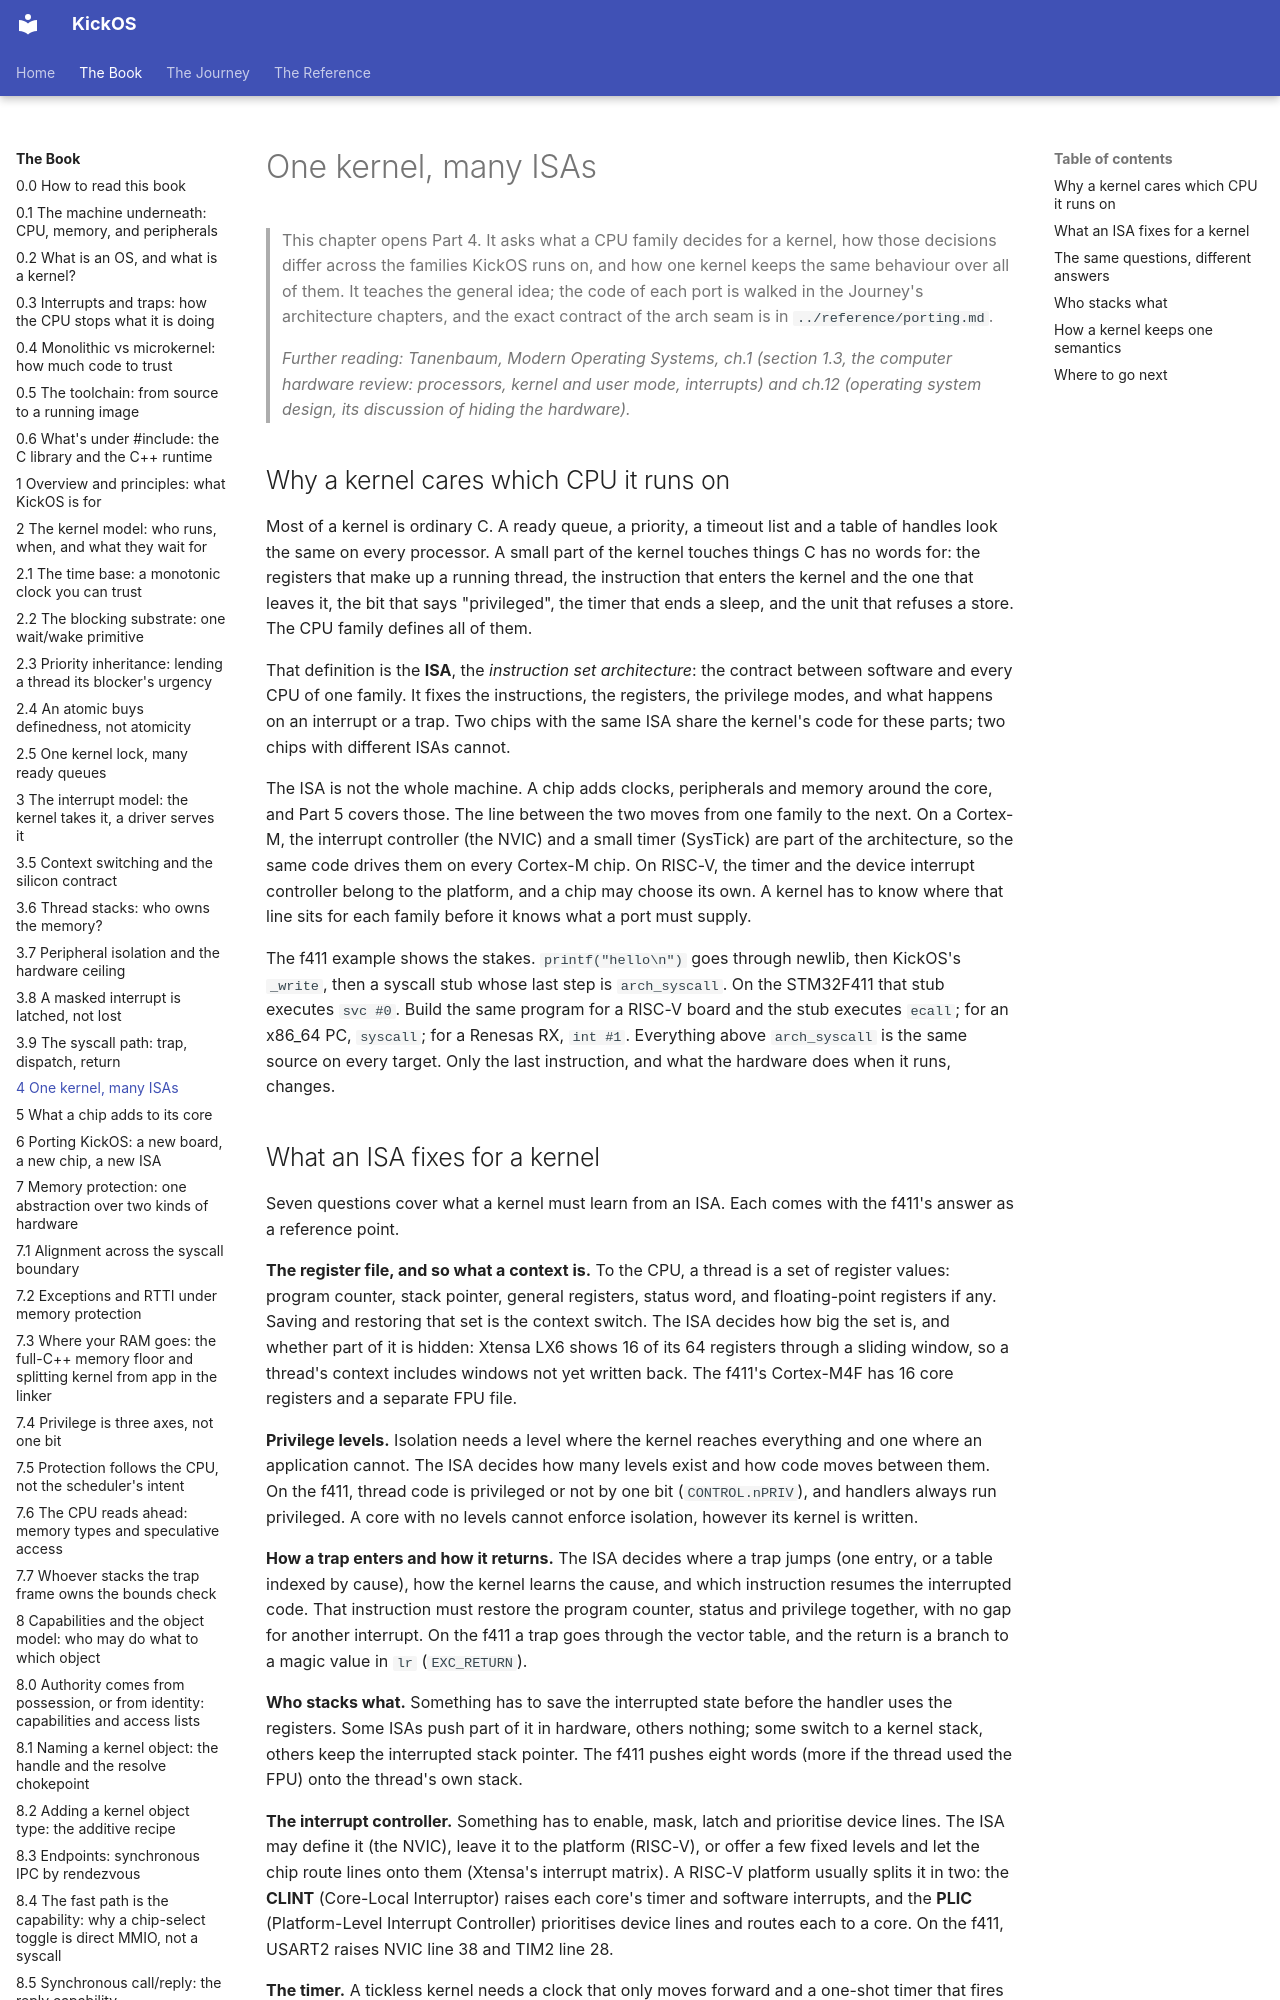

repository: leducp/KickOS · page: book/one-kernel-many-isas.html · generator: mkdocs

<!-- SPDX-License-Identifier: CECILL-C -->
<!-- Copyright (c) 2026 Philippe Leduc -->
# One kernel, many ISAs

> This chapter opens Part 4. It asks what a CPU family decides for a kernel, how
> those decisions differ across the families KickOS runs on, and how one kernel
> keeps the same behaviour over all of them. It teaches the general idea; the code
> of each port is walked in the Journey's architecture chapters, and the exact
> contract of the arch seam is in `../reference/porting.md`.
>
> *Further reading: Tanenbaum, Modern Operating Systems, ch.1 (section 1.3, the
> computer hardware review: processors, kernel and user mode, interrupts) and ch.12
> (operating system design, its discussion of hiding the hardware).*

## Why a kernel cares which CPU it runs on

Most of a kernel is ordinary C. A ready queue, a priority, a timeout list and a
table of handles look the same on every processor. A small part of the kernel
touches things C has no words for: the registers that make up a running thread,
the instruction that enters the kernel and the one that leaves it, the bit that
says "privileged", the timer that ends a sleep, and the unit that refuses a store.
The CPU family defines all of them.

That definition is the **ISA**, the *instruction set architecture*: the contract
between software and every CPU of one family. It fixes the instructions, the
registers, the privilege modes, and what happens on an interrupt or a trap. Two
chips with the same ISA share the kernel's code for these parts; two chips with
different ISAs cannot.

The ISA is not the whole machine. A chip adds clocks, peripherals and memory
around the core, and Part 5 covers those. The line between the two moves from one
family to the next. On a Cortex-M, the interrupt controller (the NVIC) and a small
timer (SysTick) are part of the architecture, so the same code drives them on every
Cortex-M chip. On RISC-V, the timer and the device interrupt controller belong to
the platform, and a chip may choose its own. A kernel has to know where that line
sits for each family before it knows what a port must supply.

The f411 example shows the stakes. `printf("hello\n")` goes through newlib, then
KickOS's `_write`, then a syscall stub whose last step is `arch_syscall`. On the
STM32F411 that stub executes `svc #0`. Build the same program for a RISC-V board
and the stub executes `ecall`; for an x86_64 PC, `syscall`; for a Renesas RX,
`int #1`. Everything above `arch_syscall` is the same source on every target. Only
the last instruction, and what the hardware does when it runs, changes.
